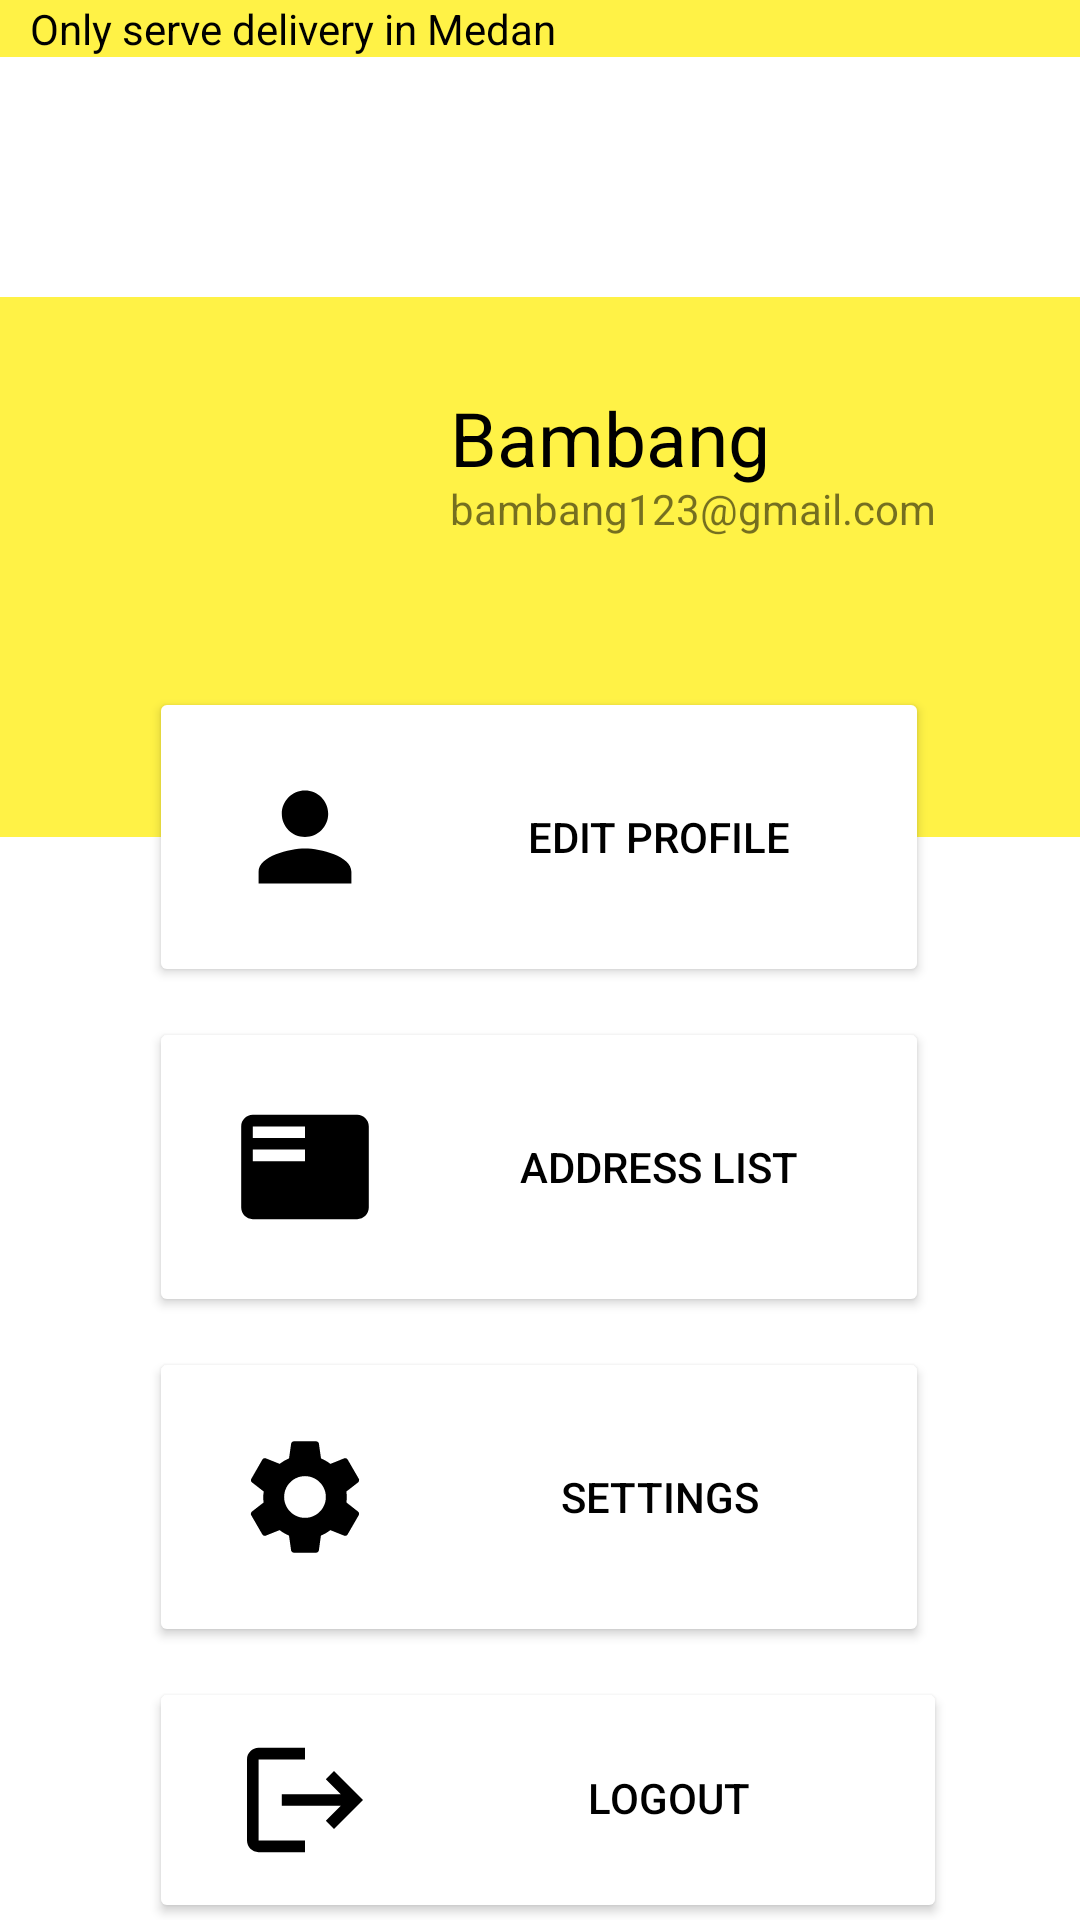

This screen was rendered from an Android layout file. Write that file and the resources it references.
<!-- AndroidManifest.xml: application theme Theme.Tkppluas -->
<!-- res/layout/fragment_account.xml -->
<?xml version="1.0" encoding="utf-8"?>
<androidx.constraintlayout.widget.ConstraintLayout xmlns:android="http://schemas.android.com/apk/res/android"
    xmlns:app="http://schemas.android.com/apk/res-auto"
    xmlns:tools="http://schemas.android.com/tools"
    android:layout_width="match_parent"
    android:layout_height="match_parent"
    tools:context=".AccountFragment">

    <TextView
        android:id="@+id/textView7"
        style="bold"
        android:layout_width="match_parent"
        android:layout_height="0dp"
        android:background="@color/main_yellow_color"
        android:paddingHorizontal="@dimen/padding10"
        android:text="@string/only_serve"
        android:textColor="@color/textColorBlack"
        app:layout_constraintEnd_toEndOf="parent"
        app:layout_constraintStart_toStartOf="parent"
        app:layout_constraintTop_toTopOf="parent" />

    <TextView
        android:id="@+id/name"
        style="@style/titleText"
        android:layout_width="match_parent"
        android:layout_height="180dp"
        android:layout_marginTop="80dp"
        android:background="#FFF246"
        android:padding="30dp"
        android:paddingStart="150dp"
        android:text="Bambang"
        app:layout_constraintEnd_toEndOf="parent"
        app:layout_constraintStart_toStartOf="parent"
        app:layout_constraintTop_toBottomOf="@+id/textView7" />

    <TextView
        android:id="@+id/nameGmail"
        android:layout_width="match_parent"
        android:layout_height="wrap_content"
        android:layout_marginBottom="@dimen/margin50"
        android:paddingStart="150dp"
        android:text="bambang123@gmail.com"
        app:layout_constraintBottom_toTopOf="@+id/btnEditProfile"
        app:layout_constraintEnd_toEndOf="parent"
        app:layout_constraintHorizontal_bias="0.0"
        app:layout_constraintStart_toStartOf="parent" />

    <Button
        android:id="@+id/btnEditProfile"
        android:layout_width="260dp"
        android:layout_height="wrap_content"
        android:layout_marginTop="210dp"
        android:backgroundTint="@color/white"
        android:drawableLeft="@drawable/ic_account2"
        android:text="Edit Profile"
        android:textColor="@color/black"
        app:layout_constraintEnd_toEndOf="parent"
        app:layout_constraintHorizontal_bias="0.496"
        app:layout_constraintStart_toStartOf="parent"
        app:layout_constraintTop_toBottomOf="@+id/textView7" />

    <Button
        android:id="@+id/btnAddressList"
        android:layout_width="260dp"
        android:layout_height="wrap_content"
        android:layout_marginTop="@dimen/margin10"
        android:backgroundTint="@color/white"
        android:clickable="true"
        android:drawableLeft="@drawable/ic_address"
        android:text="Address list"
        android:textColor="@color/black"
        app:layout_constraintStart_toStartOf="@+id/btnEditProfile"
        app:layout_constraintTop_toBottomOf="@+id/btnEditProfile" />

    <Button
        android:id="@+id/btnSettings"
        android:layout_width="260dp"
        android:layout_height="wrap_content"
        android:layout_marginTop="@dimen/margin10"
        android:backgroundTint="@color/white"
        android:drawableLeft="@drawable/ic_settings"
        android:text="Settings"
        android:textColor="@color/black"
        app:layout_constraintStart_toStartOf="@+id/btnAddressList"
        app:layout_constraintTop_toBottomOf="@+id/btnAddressList" />

    <Button
        android:id="@+id/btnLogout"
        android:layout_width="266dp"
        android:layout_height="82dp"
        android:layout_marginTop="@dimen/margin10"
        android:backgroundTint="@color/white"
        android:drawableLeft="@drawable/ic_logout"
        android:includeFontPadding="false"
        android:onClick="alertClick"
        android:text="Logout"
        android:textColor="@color/black"
        app:layout_constraintStart_toStartOf="@+id/btnSettings"
        app:layout_constraintTop_toBottomOf="@+id/btnSettings" />

    <com.google.android.material.imageview.ShapeableImageView
        android:id="@+id/ivProfile"
        android:layout_width="80dp"
        android:layout_height="80dp"
        android:layout_marginStart="52dp"
        app:layout_constraintBottom_toBottomOf="parent"
        app:layout_constraintStart_toStartOf="parent"
        app:layout_constraintTop_toBottomOf="@+id/textView7"
        app:layout_constraintVertical_bias="0.159"
        app:shapeAppearanceOverlay="@style/CircularImageView"
        tools:srcCompat="@tools:sample/avatars" />


</androidx.constraintlayout.widget.ConstraintLayout>
<!-- resources referenced by this layout -->
<resources>
  <color name="black">#FF000000</color>
  <color name="main_yellow_color">#FFF246</color>
  <color name="textColorBlack">#FF000000</color>
  <color name="white">#FFFFFFFF</color>
  <dimen name="margin10">10dp</dimen>
  <dimen name="margin50">50dp</dimen>
  <dimen name="padding10">10dp</dimen>
  <!-- drawable ic_account2 (drawable) -->
  <vector xmlns:android="http://schemas.android.com/apk/res/android"
      android:width="80dp"
      android:height="80dp"
      android:viewportWidth="108"
      android:viewportHeight="108"
      android:tint="#000000">
    <group android:scaleX="2.61"
        android:scaleY="2.61"
        android:translateX="22.68"
        android:translateY="22.68">
      <path
          android:fillColor="@android:color/white"
          android:pathData="M12,12c2.21,0 4,-1.79 4,-4s-1.79,-4 -4,-4 -4,1.79 -4,4 1.79,4 4,4zM12,14c-2.67,0 -8,1.34 -8,4v2h16v-2c0,-2.66 -5.33,-4 -8,-4z"/>
    </group>
  </vector>
  <!-- drawable ic_address (drawable) -->
  <vector xmlns:android="http://schemas.android.com/apk/res/android"
      android:width="80dp"
      android:height="80dp"
      android:viewportWidth="108"
      android:viewportHeight="108"
      android:tint="#000000"
      android:autoMirrored="true">
    <group android:scaleX="2.61"
        android:scaleY="2.61"
        android:translateX="22.68"
        android:translateY="22.68">
      <path
          android:fillColor="@android:color/white"
          android:pathData="M21,3L3,3c-1.1,0 -2,0.9 -2,2v14c0,1.1 0.9,2 2,2h18c1.1,0 2,-0.9 2,-2L23,5c0,-1.1 -0.9,-2 -2,-2zM12,11L3,11L3,9h9v2zM12,7L3,7L3,5h9v2z"/>
    </group>
  </vector>
  <!-- drawable ic_logout (drawable) -->
  <vector xmlns:android="http://schemas.android.com/apk/res/android"
      android:width="80dp"
      android:height="80dp"
      android:viewportWidth="108"
      android:viewportHeight="108"
      android:tint="#000000"
      android:autoMirrored="true">
    <group android:scaleX="2.61"
        android:scaleY="2.61"
        android:translateX="22.68"
        android:translateY="22.68">
      <path
          android:fillColor="@android:color/white"
          android:pathData="M17,7l-1.41,1.41L18.17,11H8v2h10.17l-2.58,2.58L17,17l5,-5zM4,5h8V3H4c-1.1,0 -2,0.9 -2,2v14c0,1.1 0.9,2 2,2h8v-2H4V5z"/>
    </group>
  </vector>
  <string name="only_serve">Only serve delivery in Medan</string>
  <style name="CircularImageView" parent="">
          <item name="cornerSize">50%</item>
      </style>
  <style name="titleText" parent="">
          <item name="android:textSize">@dimen/text25</item>
          <item name="android:textColor">@color/textColorBlack</item>
      </style>
  <style name="Theme.Tkppluas" parent="Theme.MaterialComponents.DayNight.NoActionBar">
          
          <item name="colorPrimary">@color/main_yellow_color</item>
          <item name="colorPrimaryVariant">@color/grey</item>
          <item name="colorOnPrimary">@color/black</item>
          
          <item name="colorSecondary">@color/teal_200</item>
          <item name="colorSecondaryVariant">@color/teal_700</item>
          <item name="colorOnSecondary">@color/black</item>
          
          <item name="android:statusBarColor" tools:targetApi="l">?attr/colorPrimaryVariant</item>
          
          
          
      </style>
  <dimen name="text25">25sp</dimen>
  <color name="grey">#707070</color>
  <color name="teal_200">#FF03DAC5</color>
  <color name="teal_700">#FF018786</color>
</resources>
